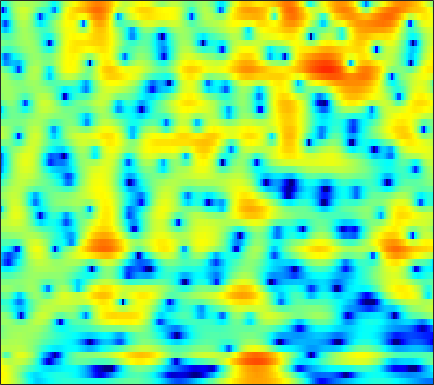

The file beside this chart, header and first rows:
6.0478, 5.7334, 5.2433, 4.6679, 4.1789, 3.4464, 2.6168, 1.9284, 0.91788, -0.20196, -1.4281, -2.4144, -3.7961, -5.2, -6.202, -7.3349, -8.0603, -8.2647, -8.1226, -7.6634, -7.0675, -6.6055, -6.0291, -5.5238
6.478, 6.083, 5.473, 4.766, 4.171, 3.287, 2.298, 1.486, 0.3094, -0.9693, -2.333, -3.389, -4.784, -6.047, -6.809, -7.457, -7.645, -7.536, -7.179, -6.713, -6.234, -5.897, -5.5, -5.168
6.081, 5.641, 5.024, 4.375, 3.871, 3.179, 2.466, 1.915, 1.163, 0.3879, -0.405, -1.008, -1.815, -2.618, -3.212, -3.988, -4.738, -5.278, -5.957, -6.557, -7.045, -7.322, -7.55, -7.605
5.042, 4.044, 2.992, 2.447, 2.378, 2.571, 2.862, 3.036, 3.129, 3.023, 2.699, 2.31, 1.591, 0.6342, -0.2515, -1.674, -3.414, -4.969, -7.448, -10.52, -14.44, -18.05, -21.28, -18.48
1.832, -0.2431, -2.276, -1.841, -0.4209, 1.485, 2.926, 3.686, 4.322, 4.582, 4.51, 4.253, 3.657, 2.773, 1.919, 0.5183, -1.192, -2.674, -4.866, -7.213, -9.582, -11.32, -13.61, -16.28
2.756, 2.543, 2.358, 2.296, 2.321, 2.415, 2.526, 2.587, 2.602, 2.514, 2.308, 2.069, 1.637, 1.075, 0.5766, -0.1871, -1.048, -1.736, -2.663, -3.565, -4.426, -5.041, -5.791, -6.405
1.35, 1.486, 1.647, 1.786, 1.874, 1.966, 2.024, 2.039, 2.012, 1.927, 1.782, 1.631, 1.371, 1.046, 0.7649, 0.3452, -0.1244, -0.5058, -1.038, -1.571, -2.088, -2.463, -2.945, -3.394
-0.1354, 0.2504, 0.6786, 1.019, 1.22, 1.424, 1.566, 1.636, 1.687, 1.694, 1.657, 1.599, 1.481, 1.316, 1.162, 0.9194, 0.6293, 0.3739, -0.0214, -0.4715, -0.9557, -1.335, -1.857, -2.388
-0.5302, -0.02559, 0.4687, 0.8006, 0.9631, 1.093, 1.154, 1.177, 1.204, 1.244, 1.306, 1.367, 1.46, 1.538, 1.565, 1.543, 1.444, 1.31, 1.022, 0.5855, -0.008973, -0.5541, -1.404, -2.381
0.8901, 1.127, 1.226, 1.098, 0.8655, 0.4042, -0.1774, -0.6309, -1.117, -1.296, -1.042, -0.5934, 0.205, 1.054, 1.627, 2.227, 2.611, 2.76, 2.764, 2.507, 1.941, 1.293, 0.08397, -1.633
0.8191, 0.6884, 0.2965, -0.3943, -1.149, -2.557, -4.613, -6.827, -11.49, -20.67, -14.29, -9.029, -4.798, -2.021, -0.4514, 1.148, 2.26, 2.821, 3.278, 3.462, 3.37, 3.115, 2.535, 1.709
-2.247, -2.349, -2.687, -3.31, -3.973, -5.092, -6.382, -7.367, -8.448, -8.841, -8.218, -7.123, -5.255, -3.454, -2.258, -0.8343, 0.3907, 1.132, 1.848, 2.32, 2.608, 2.718, 2.74, 2.677
-4.459, -3.966, -3.818, -4.232, -4.907, -6.319, -8.264, -10.02, -12.09, -12.15, -9.932, -7.91, -5.527, -3.474, -2.197, -0.9217, -0.02132, 0.5172, 1.08, 1.446, 1.696, 1.865, 2.107, 2.382
-1.616, -1.12, -0.916, -1.209, -1.745, -2.927, -4.656, -6.244, -8.168, -8.221, -6.179, -4.308, -2.291, -0.8986, -0.06029, 0.7436, 1.003, 0.8562, 0.3429, -0.4758, -1.408, -1.869, -1.696, -0.6495
0.9897, 1.083, 1.093, 0.9843, 0.8383, 0.5771, 0.2836, 0.1001, -0.0242, 0.05219, 0.3194, 0.5838, 1.002, 1.314, 1.346, 1.19, 0.7867, 0.1211, -1.373, -3.716, -7.536, -11.8, -12.45, -6.73
-0.06234, -0.06973, -0.05913, -0.03642, -0.01792, 0.03221, 0.1129, 0.1961, 0.3431, 0.5249, 0.7275, 0.8516, 0.9832, 1.123, 1.139, 0.9523, 0.6358, 0.3402, -0.2136, -0.87, -1.466, -1.756, -1.787, -1.464
-2.498, -2.558, -2.56, -2.477, -2.356, -2.11, -1.77, -1.471, -1.031, -0.5817, -0.1358, 0.1958, 0.5524, 0.8031, 0.9996, 1.175, 1.174, 1.152, 1.092, 0.9715, 0.8554, 0.7775, 0.7061, 0.685
-6.033, -6.396, -6.75, -6.811, -6.585, -5.981, -5.114, -4.37, -3.341, -2.335, -1.408, -0.7399, 0.07752, 0.6535, 1.02, 1.494, 1.799, 1.912, 1.998, 2.004, 1.951, 1.877, 1.742, 1.613
-10.12, -11.96, -15.13, -17.38, -16.24, -12.95, -10.03, -8.193, -6.087, -4.224, -2.565, -1.499, -0.2376, 0.9315, 1.578, 2.18, 2.663, 2.868, 2.928, 2.821, 2.552, 2.289, 1.896, 1.491
-8.898, -10.53, -12.99, -14.89, -14.7, -13.37, -11.97, -10.82, -8.794, -6.204, -3.465, -1.589, 0.3225, 1.938, 2.957, 3.783, 4.227, 4.388, 4.272, 3.797, 2.953, 2.105, 0.7329, -0.8235
-4.658, -4.912, -5.559, -6.54, -7.49, -9.44, -13.08, -18.45, -16.7, -8.391, -3.675, -1.236, 1.44, 3.139, 3.986, 4.923, 5.287, 5.27, 4.928, 4.127, 2.839, 1.428, -1.211, -5.158
-2.768, -2.421, -2.263, -2.328, -2.55, -2.89, -3.135, -3.093, -2.562, -1.525, -0.1153, 0.8233, 1.922, 2.958, 3.351, 3.722, 3.892, 3.752, 3.328, 2.626, 1.663, 0.7322, -0.6826, -2.139
-0.4809, -0.1729, 0.1375, 0.3526, 0.4527, 0.5698, 0.6928, 0.8118, 1.022, 1.296, 1.548, 1.822, 1.982, 2.028, 2.139, 1.932, 1.686, 1.442, 0.9791, 0.4233, -0.2347, -0.7422, -1.52, -2.319
1.614, 1.757, 1.96, 2.13, 2.268, 2.404, 2.491, 2.518, 2.495, 2.394, 2.164, 1.905, 1.575, 0.9647, 0.5055, -0.1131, -0.9158, -1.412, -1.994, -2.46, -2.825, -3.053, -3.371, -3.803
2.271, 2.415, 2.725, 3.075, 3.332, 3.592, 3.727, 3.725, 3.57, 3.218, 2.691, 2.039, 1.146, -0.08635, -1.337, -2.903, -4.923, -6.353, -7.627, -7.67, -6.831, -6.156, -5.365, -5.021
-0.8301, 0.008518, 1.384, 2.679, 3.428, 4.152, 4.548, 4.633, 4.475, 3.997, 3.275, 2.493, 1.079, -0.498, -2.189, -4.76, -8.37, -12.53, -20.69, -15.5, -9.927, -7.476, -5.43, -4.214
-9.789, -4.768, -0.8801, 1.498, 2.698, 3.748, 4.285, 4.399, 4.196, 3.613, 2.622, 1.77, 0.1105, -1.5, -2.85, -4.779, -5.987, -6.704, -6.93, -6.314, -5.236, -4.273, -3.073, -2.182
-0.6461, -0.008214, 1.095, 2.111, 2.747, 3.335, 3.59, 3.549, 3.162, 2.382, 1.089, -0.1376, -2.271, -5.285, -7.754, -11.76, -12.43, -10.53, -7.88, -5.757, -4.066, -3.045, -1.934, -1.081
0.859, 1.278, 1.851, 2.389, 2.738, 3.048, 3.146, 3.05, 2.662, 1.97, 0.8669, -0.2462, -2.042, -4.627, -6.579, -9.604, -9.884, -8.579, -6.342, -4.482, -3.087, -2.25, -1.451, -0.8175
-0.579, 0.03996, 0.7987, 1.486, 1.92, 2.366, 2.642, 2.717, 2.638, 2.321, 1.859, 1.26, 0.5221, -0.4516, -1.02, -1.728, -2.063, -2.141, -2.01, -1.745, -1.489, -1.345, -1.24, -1.252
-3.399, -2.438, -1.216, -0.1207, 0.5899, 1.405, 2.037, 2.39, 2.693, 2.795, 2.736, 2.607, 2.265, 1.895, 1.518, 1.129, 0.6436, 0.3446, -0.05911, -0.4655, -0.8626, -1.207, -1.674, -2.287
-7.173, -5.614, -3.693, -1.965, -0.8339, 0.4663, 1.516, 2.149, 2.785, 3.226, 3.4, 3.493, 3.339, 3.124, 2.796, 2.292, 1.659, 1.129, 0.3402, -0.5196, -1.415, -2.086, -2.998, -3.888
-11.57, -8.878, -5.902, -3.461, -1.886, -0.1176, 1.308, 2.171, 3.068, 3.711, 4.073, 4.194, 4.161, 3.9, 3.55, 2.839, 1.94, 1.094, -0.2202, -1.724, -3.351, -4.549, -6.042, -7.094
-12.43, -9.843, -6.641, -3.981, -2.203, -0.2433, 1.353, 2.321, 3.355, 4.054, 4.583, 4.667, 4.747, 4.37, 4.038, 3.169, 2.022, 0.8514, -1.103, -3.632, -7.013, -10.17, -14.93, -16.2
-13.7, -10.03, -6.436, -3.674, -1.977, -0.1795, 1.25, 2.118, 3.054, 3.797, 4.265, 4.566, 4.617, 4.475, 4.152, 3.467, 2.398, 1.323, -0.5573, -2.936, -6.026, -8.669, -12.32, -13.78
-7.005, -5.481, -3.604, -2.117, -1.243, -0.3119, 0.4034, 0.8714, 1.464, 2.111, 2.682, 3.197, 3.576, 3.928, 3.825, 3.611, 2.96, 2.316, 1.171, -0.2415, -1.796, -3.003, -4.479, -5.521
-0.3574, -0.2737, -0.2395, -0.3142, -0.6153, -1.277, -2.261, -3.02, -3.445, -2.712, -0.8307, 0.2858, 1.913, 2.83, 3.368, 3.585, 3.449, 3.108, 2.393, 1.363, 0.1783, -0.7814, -2.05, -3.139
2.803, 2.451, 1.841, 0.9539, 0.04089, -1.809, -4.777, -8.427, -16.73, -10.2, -4.421, -1.471, 0.812, 2.364, 3.132, 3.62, 3.731, 3.487, 2.824, 1.769, 0.2868, -1.163, -3.482, -6.391
2.416, 2.106, 1.64, 1.028, 0.4815, -0.3681, -1.286, -1.869, -2.208, -1.879, -0.8302, -0.05139, 1.063, 2.02, 2.407, 2.833, 2.861, 2.682, 2.112, 1.166, -0.2906, -1.758, -4.341, -8.015
-0.2869, -0.2794, -0.2169, -0.1858, -0.2301, -0.298, -0.4045, -0.4727, -0.4843, -0.3649, 0.01346, 0.166, 0.7172, 1.134, 1.409, 1.74, 1.844, 1.829, 1.606, 1.154, 0.4655, -0.1361, -1.035, -1.925
-4.883, -3.857, -2.64, -1.71, -1.258, -0.9044, -0.7837, -0.806, -0.9388, -1.028, -1.139, -1.017, -0.7072, -0.3137, 0.2408, 0.7863, 1.304, 1.595, 1.828, 1.864, 1.744, 1.575, 1.232, 0.8956
-8.618, -5.681, -3.21, -1.758, -1.092, -0.7416, -0.8698, -1.255, -2.14, -3.397, -4.882, -5.292, -5.116, -3.336, -2.055, -0.3427, 1.004, 1.744, 2.448, 2.86, 3.021, 2.972, 2.769, 2.446
-2, -1.293, -0.3743, 0.228, 0.4731, 0.4381, -0.07039, -0.8214, -2.411, -5.116, -9.909, -15.52, -13.12, -6.555, -3.46, -0.6972, 1.103, 2.074, 2.937, 3.432, 3.586, 3.513, 3.199, 2.576
0.6586, 0.9049, 1.141, 1.287, 1.251, 1.06, 0.6419, 0.1727, -0.6324, -1.616, -2.352, -2.669, -2.546, -1.602, -0.682, 0.3614, 1.329, 1.865, 2.354, 2.555, 2.503, 2.318, 1.809, 0.9717
1.029, 1.169, 1.24, 1.228, 1.148, 0.9565, 0.7138, 0.5194, 0.2355, 0.03834, -0.02473, -0.1321, 0.08874, 0.4032, 0.5684, 0.9354, 1.18, 1.272, 1.273, 1.109, 0.8095, 0.4867, -0.05244, -0.6606
1.419, 1.383, 1.254, 0.9915, 0.7909, 0.4783, 0.1933, 0.03295, -0.05856, 0.03581, 0.1518, 0.4164, 0.77, 0.9924, 1.174, 1.312, 1.205, 1.011, 0.5336, -0.1206, -0.9046, -1.502, -2.089, -2.297
2.022, 1.654, 1.065, 0.3751, -0.2126, -1.008, -1.799, -2.274, -2.454, -2.095, -1.182, -0.2545, 0.6461, 1.464, 1.945, 2.11, 1.967, 1.574, 0.6044, -0.9611, -3.299, -5.581, -8.475, -7.942
0.289, -0.6189, -1.821, -2.861, -3.733, -5.234, -7.612, -10.47, -15.43, -11.3, -5.76, -3.314, -0.6871, 1.035, 1.74, 2.315, 2.399, 2.106, 1.273, -0.153, -2.286, -4.355, -6.721, -5.933
-5.7, -8.376, -11.22, -10.91, -9.805, -8.993, -9.012, -9.436, -9.548, -7.977, -5.532, -3.622, -1.479, -0.06664, 0.585, 1.235, 1.454, 1.393, 1.074, 0.5506, -0.03023, -0.3676, -0.4847, -0.1659
-6.855, -9.875, -13.16, -11.8, -9.659, -7.51, -6.043, -5.18, -4.194, -3.248, -2.147, -1.272, -0.4202, 0.2055, 0.6619, 0.931, 0.905, 0.761, 0.4269, -0.01402, -0.395, -0.5544, -0.5832, -0.2817
-1.865, -2.681, -3.408, -3.588, -3.38, -2.855, -2.199, -1.683, -0.9884, -0.3012, 0.3169, 0.5576, 0.8951, 1.153, 1.203, 0.9907, 0.5759, 0.08875, -0.802, -1.923, -3.218, -4.162, -4.891, -4.32
-0.01535, -0.5063, -0.9023, -1.028, -0.9704, -0.691, -0.2722, 0.08325, 0.5704, 1.015, 1.294, 1.452, 1.587, 1.522, 1.223, 0.7474, 0.03842, -0.7071, -2.078, -4, -6.94, -10.5, -22, -15.81
-1.375, -1.931, -2.328, -2.263, -1.968, -1.333, -0.5911, -0.04085, 0.5818, 1.027, 1.326, 1.548, 1.515, 1.206, 0.8849, 0.3495, -0.4062, -1.073, -2.057, -3.186, -4.332, -5.086, -5.521, -4.831
-5.781, -7.641, -9.003, -7.773, -5.973, -3.714, -1.87, -0.7886, 0.3151, 1.068, 1.531, 1.57, 1.368, 0.9231, 0.5458, -0.2627, -1.186, -1.852, -2.533, -2.931, -2.987, -2.809, -2.231, -1.411
-7.882, -11.31, -14.84, -11.1, -7.587, -4.216, -1.771, -0.4005, 0.9537, 1.837, 2.211, 2.094, 1.724, 0.9841, 0.07661, -1.676, -3.8, -5.447, -7.048, -6.762, -5.29, -4.054, -2.605, -1.353
-5.359, -6.204, -6.295, -5.177, -3.818, -1.875, -0.1208, 1.017, 2.147, 2.826, 3.064, 3.103, 2.655, 1.635, 0.3714, -1.903, -5.342, -9.264, -16.43, -12.3, -7.689, -5.715, -4.176, -3.181
-11.69, -18.55, -11.36, -5.966, -3.382, -0.915, 0.849, 1.823, 2.768, 3.339, 3.614, 3.676, 3.368, 2.691, 1.917, 0.8102, -0.504, -1.493, -2.588, -3.173, -3.482, -3.836, -4.949, -7.27
-3.86, -4.604, -4.157, -2.709, -1.58, -0.2449, 0.764, 1.298, 1.79, 2.097, 2.23, 2.091, 1.962, 1.812, 1.697, 1.398, 1.028, 0.7293, 0.2831, -0.2409, -0.9127, -1.603, -2.815, -4.425
